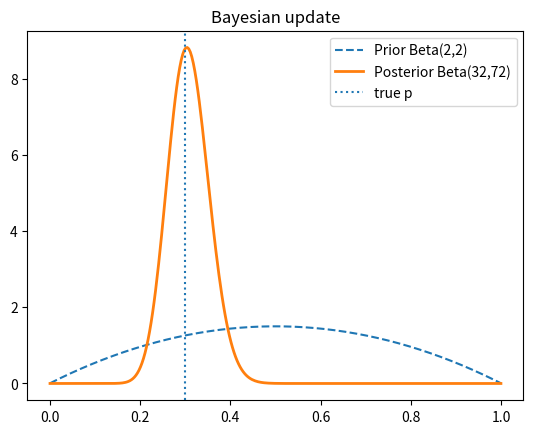
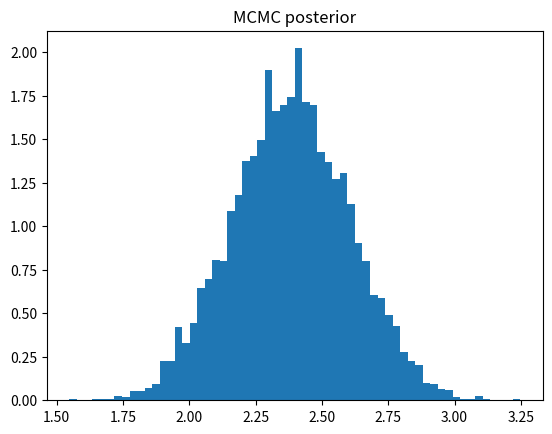

The script that saved these images, in order:
import numpy as np, math
np.random.seed(42); data=np.random.binomial(1,.3,100)
k,n=data.sum(),len(data); a,b=2+k,2+n-k
print(f'Prior mean={2/4:.3f}  Posterior mean={a/(a+b):.3f}  MLE={k/n:.3f}')

import matplotlib.pyplot as plt
def beta_pdf(x,a,b):
    lB=math.lgamma(a)+math.lgamma(b)-math.lgamma(a+b)
    return np.exp((a-1)*np.log(x)+(b-1)*np.log(1-x)-lB)
x=np.linspace(0.001,.999,300)
plt.plot(x,beta_pdf(x,2,2),'--',label='Prior Beta(2,2)')
plt.plot(x,beta_pdf(x,a,b),lw=2,label=f'Posterior Beta({a},{b})')
plt.axvline(.3,ls=':',label='true p'); plt.legend(); plt.title('Bayesian update'); plt.show()

# Sequential update
alpha,beta_=1,1; p_true=0.4; np.random.seed(0)
flips=np.random.binomial(1,p_true,50)
for i,x in enumerate(flips,1):
    alpha+=x; beta_+=(1-x)
    if i in [1,5,10,25,50]:
        pm=alpha/(alpha+beta_)
        print(f'n={i:>3}: post_mean={pm:.4f}')

# Metropolis-Hastings
import random; random.seed(7); np.random.seed(7)
data=np.random.normal(2.5,1.,20)
def log_post(mu): return -0.5*np.sum((data-mu)**2)-0.5*(mu/3)**2
mu=0.; samples=[]
for _ in range(20000):
    prop=mu+np.random.normal(0,.5)
    if math.log(random.random()+1e-15)<log_post(prop)-log_post(mu): mu=prop
    samples.append(mu)
s=np.array(samples[5000:])
print(f'MCMC mean={s.mean():.4f} std={s.std():.4f}')
plt.hist(s,bins=60,density=True); plt.title('MCMC posterior'); plt.show()
